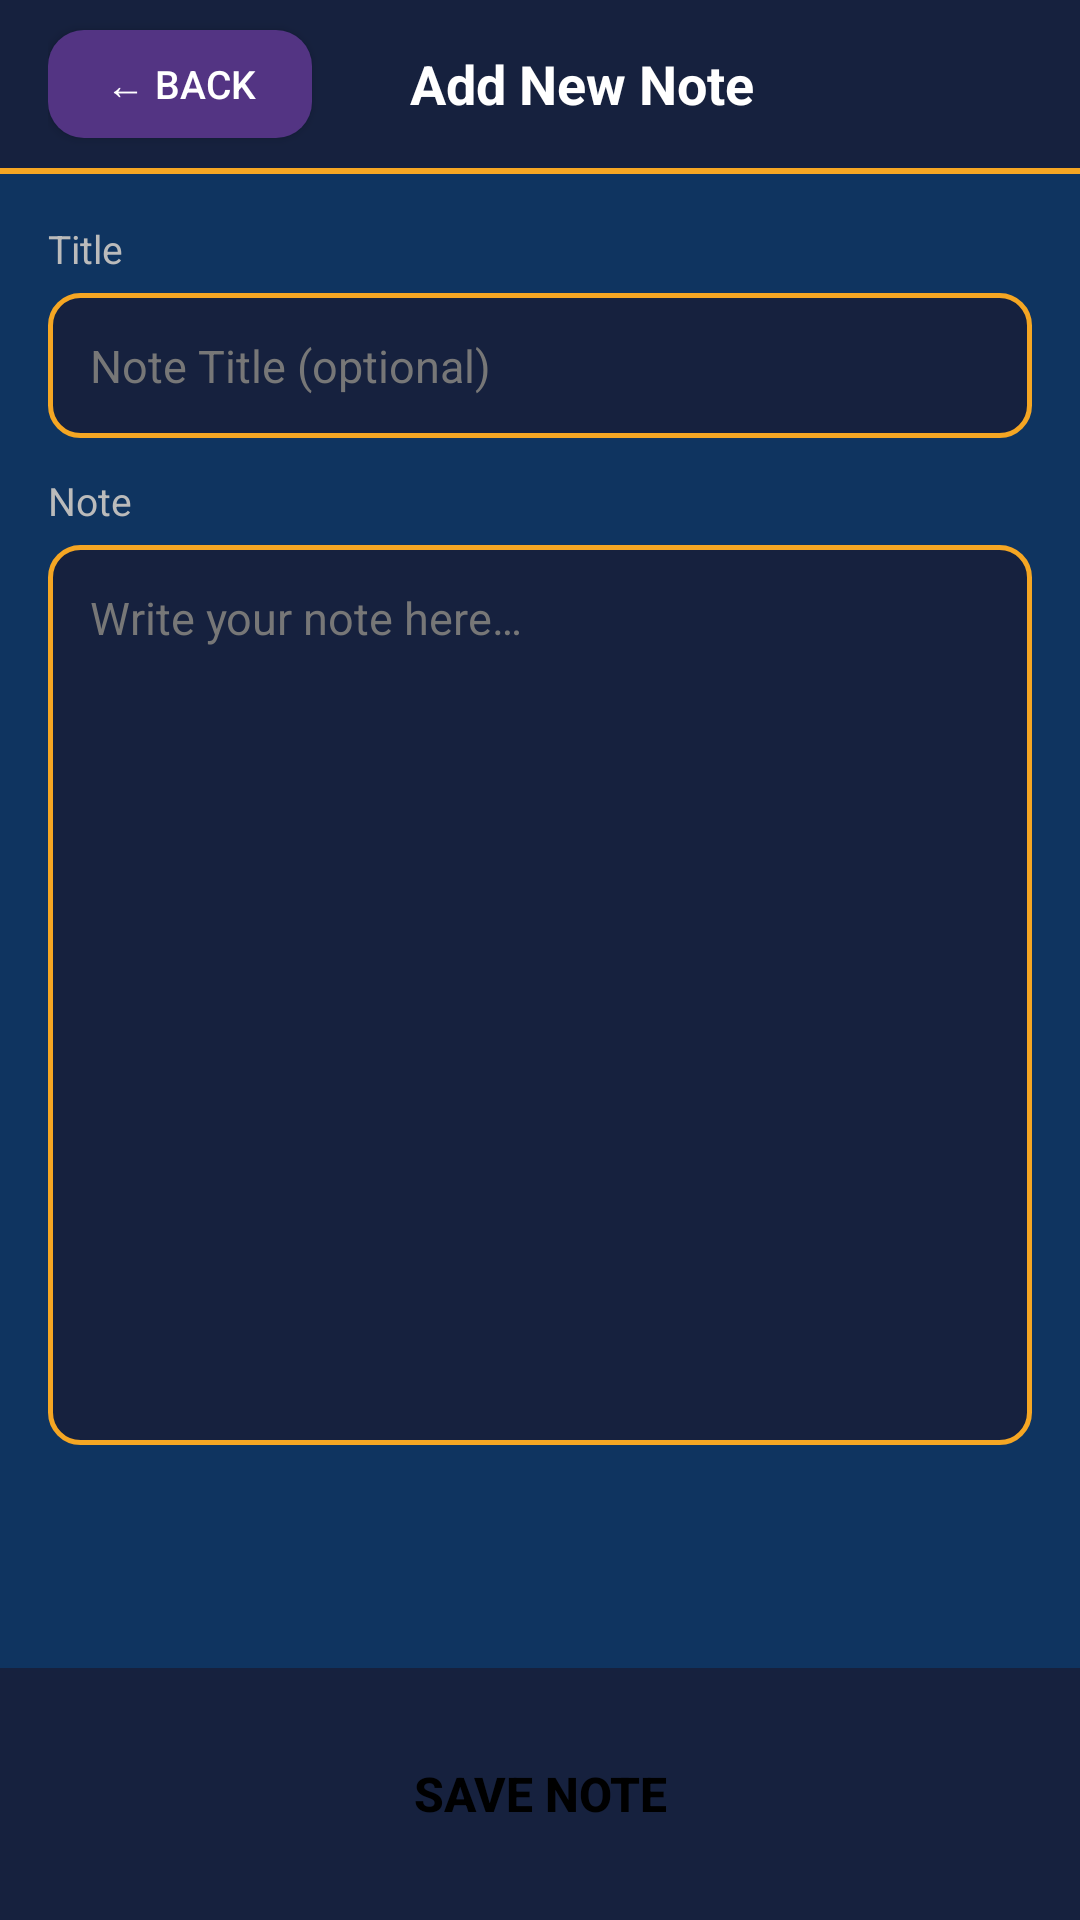

Android layout source for this screen:
<!-- AndroidManifest.xml: application theme AppTheme -->
<!-- res/layout/activity_add_edit_note.xml -->
<?xml version="1.0" encoding="utf-8"?>
<LinearLayout xmlns:android="http://schemas.android.com/apk/res/android"
    android:layout_width="match_parent"
    android:layout_height="match_parent"
    android:orientation="vertical"
    android:background="@color/bg_screen">

    
    <LinearLayout
        android:layout_width="match_parent"
        android:layout_height="56dp"
        android:orientation="horizontal"
        android:gravity="center_vertical"
        android:background="@drawable/header_bar"
        android:paddingLeft="16dp"
        android:paddingRight="16dp">

        <Button
            android:id="@+id/btnBack"
            android:layout_width="wrap_content"
            android:layout_height="36dp"
            android:text="@string/btn_back"
            android:textColor="@color/text_primary"
            android:textSize="13sp"
            android:background="@drawable/btn_secondary"
            android:paddingLeft="12dp"
            android:paddingRight="12dp" />

        <TextView
            android:id="@+id/tvScreenTitle"
            android:layout_width="0dp"
            android:layout_height="wrap_content"
            android:layout_weight="1"
            android:text="@string/label_add_note"
            android:textColor="@color/text_primary"
            android:textSize="18sp"
            android:textStyle="bold"
            android:gravity="center" />

        <View
            android:layout_width="60dp"
            android:layout_height="wrap_content" />

    </LinearLayout>

    
    <View
        android:layout_width="match_parent"
        android:layout_height="2dp"
        android:background="@color/colorAccent" />

    
    <ScrollView
        android:layout_width="match_parent"
        android:layout_height="0dp"
        android:layout_weight="1"
        android:padding="16dp">

        <LinearLayout
            android:layout_width="match_parent"
            android:layout_height="wrap_content"
            android:orientation="vertical">

            
            <TextView
                android:layout_width="wrap_content"
                android:layout_height="wrap_content"
                android:text="Title"
                android:textColor="@color/text_secondary"
                android:textSize="13sp"
                android:layout_marginBottom="6dp" />

            <EditText
                android:id="@+id/etTitle"
                android:layout_width="match_parent"
                android:layout_height="wrap_content"
                android:hint="@string/hint_title"
                android:textColorHint="@color/text_hint"
                android:textColor="@color/text_primary"
                android:textSize="15sp"
                android:background="@drawable/input_bg"
                android:padding="14dp"
                android:singleLine="true"
                android:inputType="text"
                android:maxLines="1" />

            <View
                android:layout_width="match_parent"
                android:layout_height="12dp" />

            
            <TextView
                android:layout_width="wrap_content"
                android:layout_height="wrap_content"
                android:text="Note"
                android:textColor="@color/text_secondary"
                android:textSize="13sp"
                android:layout_marginBottom="6dp" />

            <EditText
                android:id="@+id/etNoteContent"
                android:layout_width="match_parent"
                android:layout_height="300dp"
                android:hint="@string/hint_note"
                android:textColorHint="@color/text_hint"
                android:textColor="@color/text_primary"
                android:textSize="15sp"
                android:background="@drawable/input_bg"
                android:padding="14dp"
                android:gravity="top|left"
                android:inputType="textMultiLine"
                android:scrollbars="vertical" />

        </LinearLayout>
    </ScrollView>

    
    <LinearLayout
        android:layout_width="match_parent"
        android:layout_height="wrap_content"
        android:orientation="vertical"
        android:background="@color/colorPrimaryDark"
        android:padding="16dp">

        <Button
            android:id="@+id/btnSave"
            android:layout_width="match_parent"
            android:layout_height="52dp"
            android:text="@string/btn_save"
            android:textColor="@color/black"
            android:textSize="16sp"
            android:textStyle="bold"
            android:background="@drawable/btn_accent" />

    </LinearLayout>

</LinearLayout>
<!-- resources referenced by this layout -->
<resources>
  <color name="bg_screen">#0F3460</color>
  <color name="black">#000000</color>
  <color name="colorAccent">#F5A623</color>
  <color name="colorPrimaryDark">#16213E</color>
  <color name="text_hint">#777777</color>
  <color name="text_primary">#FFFFFF</color>
  <color name="text_secondary">#BBBBBB</color>
  <!-- drawable btn_secondary (drawable) -->
  <?xml version="1.0" encoding="utf-8"?>
  <shape xmlns:android="http://schemas.android.com/apk/res/android"
      android:shape="rectangle">
      <solid android:color="#533483" />
      <corners android:radius="12dp" />
  </shape>
  <!-- drawable header_bar (drawable) -->
  <?xml version="1.0" encoding="utf-8"?>
  <shape xmlns:android="http://schemas.android.com/apk/res/android"
      android:shape="rectangle">
      <solid android:color="#16213E" />
      <corners android:bottomLeftRadius="0dp" android:bottomRightRadius="0dp" />
      <stroke android:width="0dp" android:color="#00000000" />
  </shape>
  <!-- drawable input_bg (drawable) -->
  <?xml version="1.0" encoding="utf-8"?>
  <shape xmlns:android="http://schemas.android.com/apk/res/android"
      android:shape="rectangle">
      <solid android:color="#16213E" />
      <corners android:radius="10dp" />
      <stroke android:width="1.5dp" android:color="#F5A623" />
  </shape>
  <string name="btn_back">← Back</string>
  <string name="btn_save">Save Note</string>
  <string name="hint_note">Write your note here…</string>
  <string name="hint_title">Note Title (optional)</string>
  <string name="label_add_note">Add New Note</string>
  <style name="AppTheme" parent="Theme.AppCompat.NoActionBar">
          <item name="colorPrimary">@color/colorPrimary</item>
          <item name="colorPrimaryDark">@color/colorPrimaryDark</item>
          <item name="colorAccent">@color/colorAccent</item>
          <item name="android:windowBackground">@color/bg_screen</item>
          <item name="android:statusBarColor">@color/colorPrimaryDark</item>
      </style>
  <color name="colorPrimary">#1A1A2E</color>
</resources>
